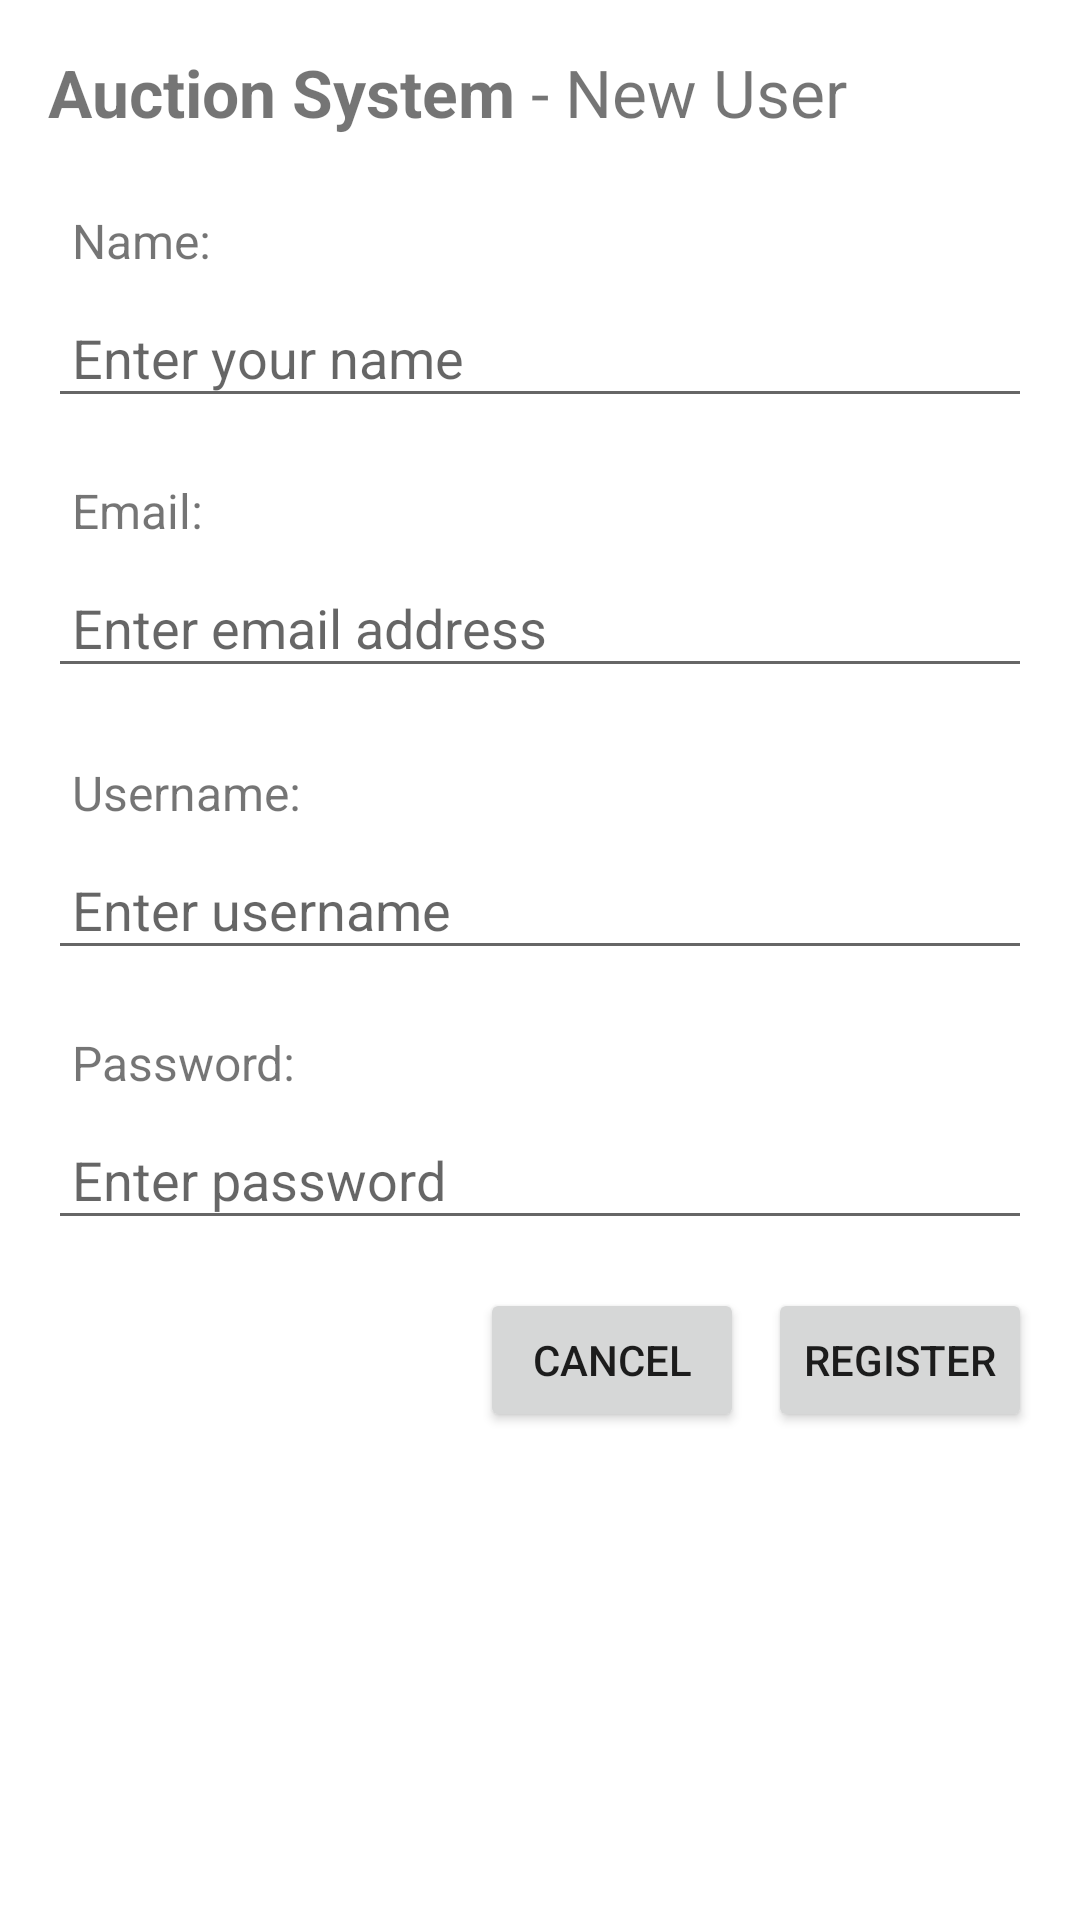

Layout XML and referenced resources for this Android screen:
<!-- AndroidManifest.xml: application theme Theme.AuctionSystem -->
<!-- res/layout/fragment_signup.xml -->
<?xml version="1.0" encoding="utf-8"?>
<ScrollView xmlns:android="http://schemas.android.com/apk/res/android"
    xmlns:tools="http://schemas.android.com/tools"
    android:layout_width="match_parent"
    android:layout_height="match_parent"
    tools:context=".fragment.SignupFragment">
    <LinearLayout
        android:layout_width="match_parent"
        android:layout_height="wrap_content"
        android:orientation="vertical"
        android:padding="16dp" >

        <TextView
            android:layout_width="match_parent"
            android:layout_height="wrap_content"
            android:text="@string/new_user"
            android:textSize="22sp" />

        <TextView
            android:layout_width="match_parent"
            android:layout_height="wrap_content"
            android:layout_marginTop="16dp"
            android:padding="8dp"
            android:text="@string/lb_fullname"
            android:textSize="16sp" />

        <EditText
            android:id="@+id/et_fullname"
            android:layout_width="match_parent"
            android:layout_height="wrap_content"
            android:hint="@string/hint_fullname"
            android:inputType="text"
            android:maxLines="1"
            android:padding="8dp" />

        <TextView
            android:layout_width="match_parent"
            android:layout_height="wrap_content"
            android:layout_marginTop="12dp"
            android:padding="8dp"
            android:text="@string/lb_email"
            android:textSize="16sp" />

        <EditText
            android:id="@+id/et_email"
            android:layout_width="match_parent"
            android:layout_height="wrap_content"
            android:hint="@string/hint_email"
            android:inputType="textEmailAddress"
            android:maxLines="1"
            android:padding="8dp" />

        <TextView
            android:layout_width="match_parent"
            android:layout_height="wrap_content"
            android:layout_marginTop="16dp"
            android:padding="8dp"
            android:text="@string/lb_username"
            android:textSize="16sp" />

        <EditText
            android:id="@+id/et_username"
            android:layout_width="match_parent"
            android:layout_height="wrap_content"
            android:hint="@string/hint_username"
            android:inputType="text"
            android:maxLines="1"
            android:padding="8dp" />

        <TextView
            android:layout_width="match_parent"
            android:layout_height="wrap_content"
            android:layout_marginTop="12dp"
            android:padding="8dp"
            android:text="@string/lb_password"
            android:textSize="16sp" />

        <EditText
            android:id="@+id/et_password"
            android:layout_width="match_parent"
            android:layout_height="wrap_content"
            android:hint="@string/hint_password"
            android:inputType="textPassword"
            android:maxLines="1"
            android:padding="8dp" />

        <LinearLayout
            android:layout_width="wrap_content"
            android:layout_height="wrap_content"
            android:layout_gravity="end"
            android:orientation="horizontal" >

            <Button
                android:id="@+id/btnCancel"
                android:layout_width="wrap_content"
                android:layout_height="wrap_content"
                android:layout_marginRight="4dp"
                android:layout_marginTop="16dp"
                android:text="@string/cancel" />

            <Button
                android:id="@+id/btnRegister"
                android:layout_width="wrap_content"
                android:layout_height="wrap_content"
                android:layout_marginLeft="4dp"
                android:layout_marginTop="16dp"
                android:text="@string/register" />
        </LinearLayout>
    </LinearLayout>



</ScrollView>
<!-- resources referenced by this layout -->
<resources>
  <string name="cancel">Cancel</string>
  <string name="hint_email">Enter email address</string>
  <string name="hint_fullname">Enter your name</string>
  <string name="hint_password">Enter password</string>
  <string name="hint_username">Enter username</string>
  <string name="lb_email">Email: </string>
  <string name="lb_fullname">Name: </string>
  <string name="lb_password">Password: </string>
  <string name="lb_username">Username: </string>
  <string name="new_user"><b>Auction System</b> - New User</string>
  <string name="register">Register</string>
  <style name="Theme.AuctionSystem" parent="Theme.MaterialComponents.DayNight.DarkActionBar">
          
          <item name="colorPrimary">@color/purple_500</item>
          <item name="colorPrimaryVariant">@color/purple_700</item>
          <item name="colorOnPrimary">@color/white</item>
          
          <item name="colorSecondary">@color/teal_200</item>
          <item name="colorSecondaryVariant">@color/teal_700</item>
          <item name="colorOnSecondary">@color/black</item>
          
          <item name="android:statusBarColor" tools:targetApi="l">?attr/colorPrimaryVariant</item>
          
      </style>
  <color name="purple_500">#FF6200EE</color>
  <color name="purple_700">#FF3700B3</color>
  <color name="white">#FFFFFFFF</color>
  <color name="teal_200">#FF03DAC5</color>
  <color name="teal_700">#FF018786</color>
  <color name="black">#FF000000</color>
</resources>
